The GitHub repository pratham-asthana/BCD contains a labelled image folder "Final-400X" with 2 categories: benign, malignant. Examples follow, each with its label.

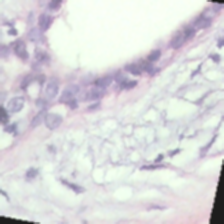
Label: benign

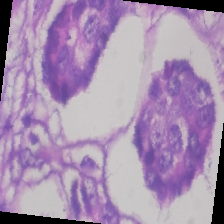
Label: malignant

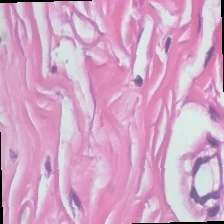
Label: malignant

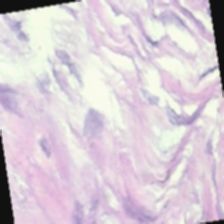
Label: benign

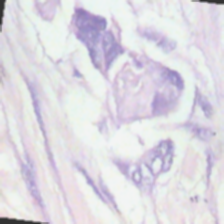
Label: benign

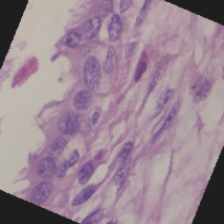
Label: benign
